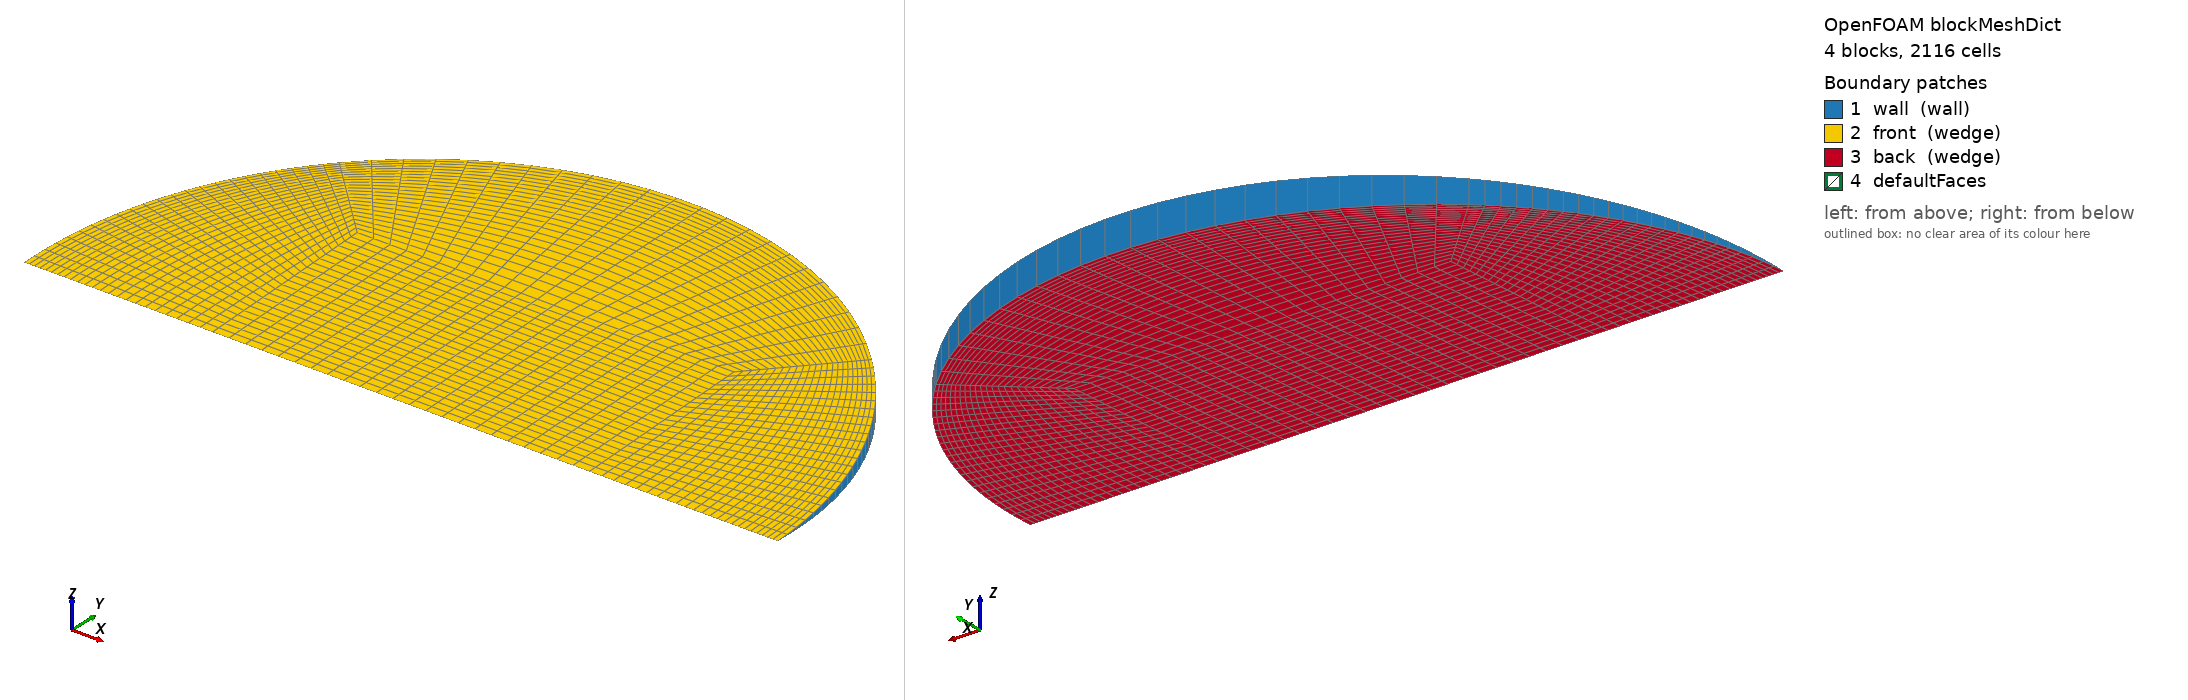

OpenFOAM case: the mesh blockMesh builds from blockMeshDict, 4 block(s), 2116 cells. Boundary patches (legend numbers): 1 wall (wall), 2 front (wedge), 3 back (wedge), 4 defaultFaces. Left view from above one corner, right view from below the opposite corner. Boundary conditions: 0 field file(s) under 0/; 0 of 4 drawn patches have an entry in a shipped field file.

=== system/blockMeshDict ===
/*--------------------------------*- C++ -*----------------------------------*\
  =========                 |
  \\      /  F ield         | OpenFOAM: The Open Source CFD Toolbox
   \\    /   O peration     | Objective 2 (Rajasthan) PCM capsule CFD
    \\  /    A nd           | generated by make_case.py -- edit the generator,
     \\/     M anipulation  | not this file
\*---------------------------------------------------------------------------*/
FoamFile
{
    version     2.0;
    format      ascii;
    class       dictionary;
    object      blockMeshDict;
}
// * * * * * * * * * * * * * * * * * * * * * * * * * * * * * * * * * * * * * //

scale   1;
vertices
(
    (-0.0181626397 0 -0)
    (0.0181626397 0 -0)
    (0.0181626397 0.0181453529 -0.000792243218)
    (-0.0181626397 0.0181453529 -0.000792243218)
    (0.0181626397 0.0181453529 0.000792243218)
    (-0.0181626397 0.0181453529 0.000792243218)
    (0.0363252794 0 -0)
    (0.0256858514 0.0256614042 -0.0011204011)
    (0.0256858514 0.0256614042 0.0011204011)
    (-0.0256858514 0.0256614042 -0.0011204011)
    (-0.0256858514 0.0256614042 0.0011204011)
    (-0.0363252794 0 -0)
);

blocks
(
    // core
    hex (0 1 2 3 0 1 4 5) (23 23 1) simpleGrading (1 1 1)
    // right
    hex (1 6 7 2 1 6 8 4) (23 23 1) simpleGrading (0.4 1 1)
    // top
    hex (3 2 7 9 5 4 8 10) (23 23 1) simpleGrading (1 0.4 1)
    // left
    hex (11 0 3 9 11 0 5 10) (23 23 1) simpleGrading (2.5 1 1)
);

edges
(
    arc 6 7 (0.0335601822 0.0138878519 -0.000606356708)
    arc 6 8 (0.0335601822 0.0138878519 0.000606356708)
    arc 7 9 (2.22428186e-18 0.0362907058 -0.00158448644)
    arc 8 10 (2.22428186e-18 0.0362907058 0.00158448644)
    arc 9 11 (-0.0335601822 0.0138878519 -0.000606356708)
    arc 10 11 (-0.0335601822 0.0138878519 0.000606356708)
);

boundary
(
    wall
    {
        type wall;
        faces
        (
            (6 7 8 6)
            (7 9 10 8)
            (9 11 11 10)
        );
    }
    front
    {
        type wedge;
        faces
        (
            (0 1 4 5)
            (1 6 8 4)
            (5 4 8 10)
            (11 0 5 10)
        );
    }
    back
    {
        type wedge;
        faces
        (
            (0 1 2 3)
            (1 6 7 2)
            (3 2 7 9)
            (11 0 3 9)
        );
    }
);

mergePatchPairs
(
);

// ************************************************************************* //
